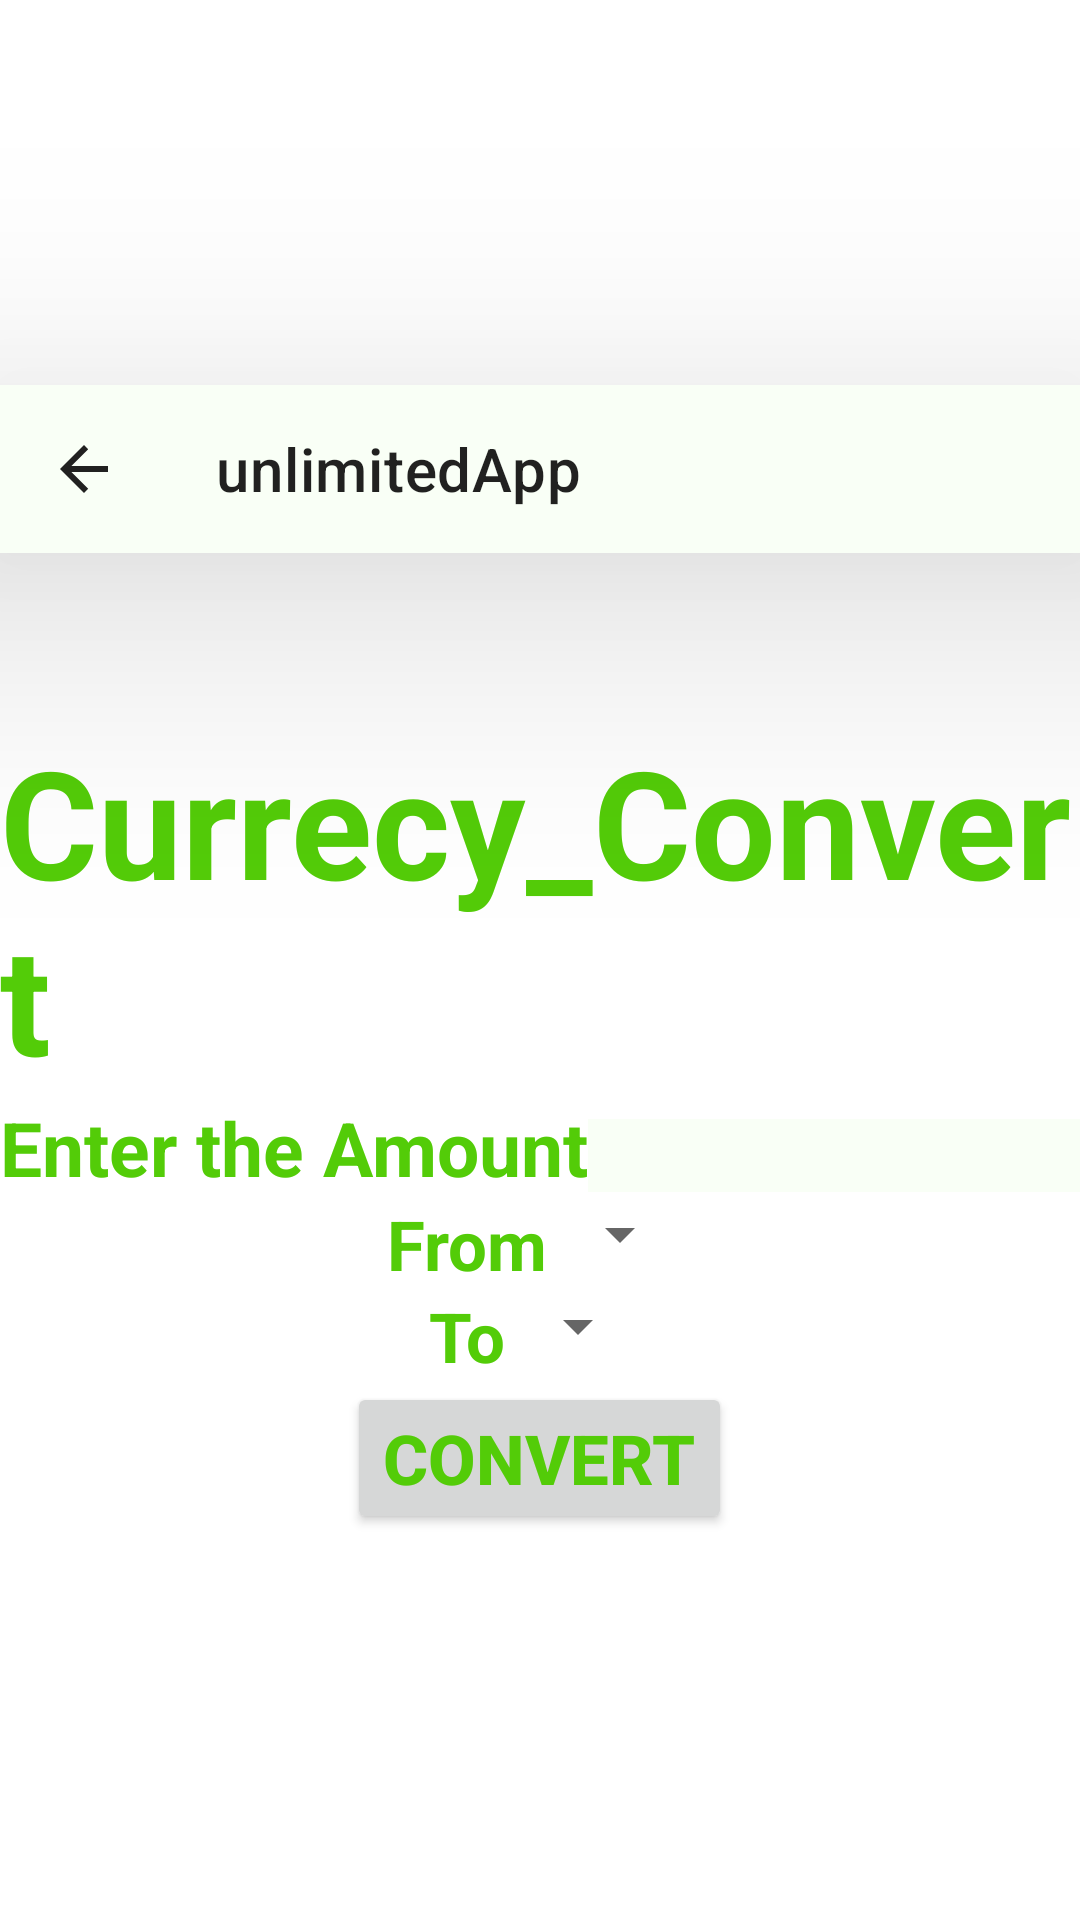

Produce the Android XML layout that renders to this screen, including the resource entries it uses.
<!-- AndroidManifest.xml: application theme Theme.UnlimitedApp -->
<!-- res/layout/tools_currency_convert_activity_main.xml -->
<?xml version="1.0" encoding="utf-8"?>
<LinearLayout xmlns:android="http://schemas.android.com/apk/res/android"
    xmlns:app="http://schemas.android.com/apk/res-auto"
    xmlns:tools="http://schemas.android.com/tools"
    android:layout_width="match_parent"
    android:layout_height="match_parent"
    android:gravity="center"
    android:orientation="vertical"
    android:background="@drawable/wp"
    tools:context=".tools.currencyConvert.MainActivity">

    <include android:id="@+id/Toolbar"
        layout="@layout/toolbar" />

    <LinearLayout
        android:layout_marginTop="?attr/actionBarSize"
        android:layout_width="wrap_content"
        android:layout_height="wrap_content"/>
    <TextView
        android:layout_width="wrap_content"
        android:layout_height="wrap_content"
        android:textSize="50sp"
        android:text="@string/currencyConvert_currecy_convert"
        android:textColor="@color/teal_700"
        android:textStyle="bold"
        />
    <LinearLayout

        android:layout_width="wrap_content"
        android:layout_height="wrap_content">

        <TextView
            android:layout_width="wrap_content"
            android:layout_height="wrap_content"
            android:text="@string/currencyConvert_enter_the_amount"
            android:textSize="25dp"
            android:textColor="@color/teal_700"
            android:textStyle="bold"/>

        <EditText
            android:id="@+id/txtamount"
            android:layout_width="wrap_content"
            android:layout_height="wrap_content"
            android:ems="10"
            android:textColor="@color/white"
            android:background="@color/black"
            android:textStyle="bold"/>
    </LinearLayout>
    <LinearLayout
        android:layout_width="wrap_content"
        android:layout_height="wrap_content">

        <TextView
            android:layout_width="wrap_content"
            android:layout_height="wrap_content"
            android:text="@string/currencyConvert_from"
            android:textSize="23dp"
            android:textColor="@color/teal_700"

            android:textStyle="bold" />

        <Spinner
            android:layout_height="wrap_content"
            android:ems="10"
            android:id="@+id/spfrom"
            android:layout_width="wrap_content"
            android:textColor="@color/teal_700"/>
    </LinearLayout>
    <LinearLayout
        android:layout_width="wrap_content"
        android:layout_height="wrap_content">
        <TextView
            android:layout_width="wrap_content"
            android:layout_height="wrap_content"
            android:text="@string/currencyConvert_to"
            android:textSize="23dp"
            android:textColor="@color/teal_700"
            android:textStyle="bold"
            />

        <Spinner
            android:layout_height="wrap_content"
            android:ems="10"
            android:id="@+id/spto"
            android:layout_width="wrap_content"
            android:textColor="@color/teal_700"

            />
    </LinearLayout>
    <LinearLayout
        android:layout_width="wrap_content"
        android:layout_height="wrap_content">
        <Button
            android:layout_width="wrap_content"
            android:layout_height="wrap_content"
            android:text="@string/currencyConvert_convert"
            android:textSize="23dp"
            android:textColor="@color/teal_700"
            android:textStyle="bold"
            android:id="@+id/btn1"/>
    </LinearLayout>
</LinearLayout>
<!-- res/layout/toolbar.xml (included above) -->
<?xml version="1.0" encoding="utf-8"?>
<androidx.appcompat.widget.Toolbar
    xmlns:android="http://schemas.android.com/apk/res/android"
    xmlns:app="http://schemas.android.com/apk/res-auto"
    android:id="@+id/appToolbar"
    android:layout_width="match_parent"
    android:background="?attr/colorOnPrimary"
    android:title="@string/app_name"
    android:popupTheme="@style/Theme.AppCompat.Light"
    android:elevation="?attr/actionBarSize"
    android:layout_height="?attr/actionBarSize"
    app:navigationIcon="?attr/homeAsUpIndicator"
    android:theme="@style/ThemeOverlay.AppCompat.ActionBar">


</androidx.appcompat.widget.Toolbar>
<!-- resources referenced by this layout -->
<resources>
  <color name="black">#F9FFF6</color>//this color has word
  <color name="teal_700">#53CC08</color>
  <string name="app_name">unlimitedApp</string>
  <string name="currencyConvert_convert">Convert</string>
  <string name="currencyConvert_currecy_convert">Currecy_Convert</string>
  <string name="currencyConvert_enter_the_amount">Enter the Amount</string>
  <string name="currencyConvert_from">From</string>
  <string name="currencyConvert_to">To</string>
  <style name="Theme.UnlimitedApp" parent="Theme.MaterialComponents.DayNight.NoActionBar">
  
  
          
          <item name="colorPrimary">@color/purple_700</item>//background btn
          <item name="colorPrimaryVariant">@color/teal_200</item>
          <item name="colorOnPrimary">@color/black</item>
          
          <item name="colorSecondary">@color/teal_200</item>
          <item name="colorSecondaryVariant">@color/teal_700</item>
          <item name="colorOnSecondary">@color/black</item>
          
          <item name="android:statusBarColor" tools:targetApi="l">?attr/colorPrimaryVariant</item>
          
          <item name="android:textColor">@color/teal_700</item>//this color word praise
  
      </style>
  <color name="purple_700">#FF018786</color>
  <color name="teal_200">#192524</color>
  <!-- not gathered from this repository: default colours our renderer supplied (Android Studio template values) -->
  <color name="white">#FFFFFFFF</color>
</resources>
